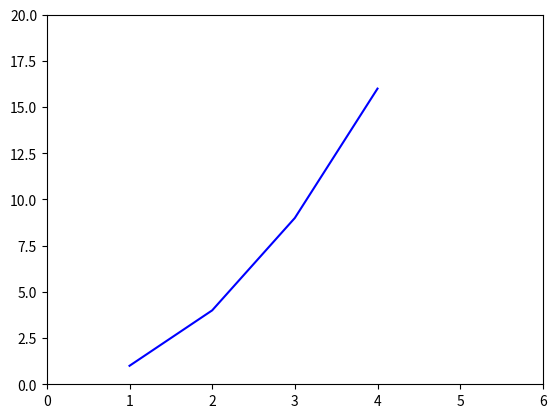

Generate this figure with matplotlib:
import matplotlib.pyplot as plt 

"""
plt.plot([1,2,3,4])
plt.ylabel('some numbers')
plt.show()
"""

# Red circles
#plt.plot([1,2,3,4], [1,4,9,16], 'ro')
# Blue line
plt.plot([1,2,3,4], [1,4,9,16], 'b-')
# Set the X axis from 0-6 and the Y axis from 0-20
plt.axis([0,6,0,20])
plt.show()
